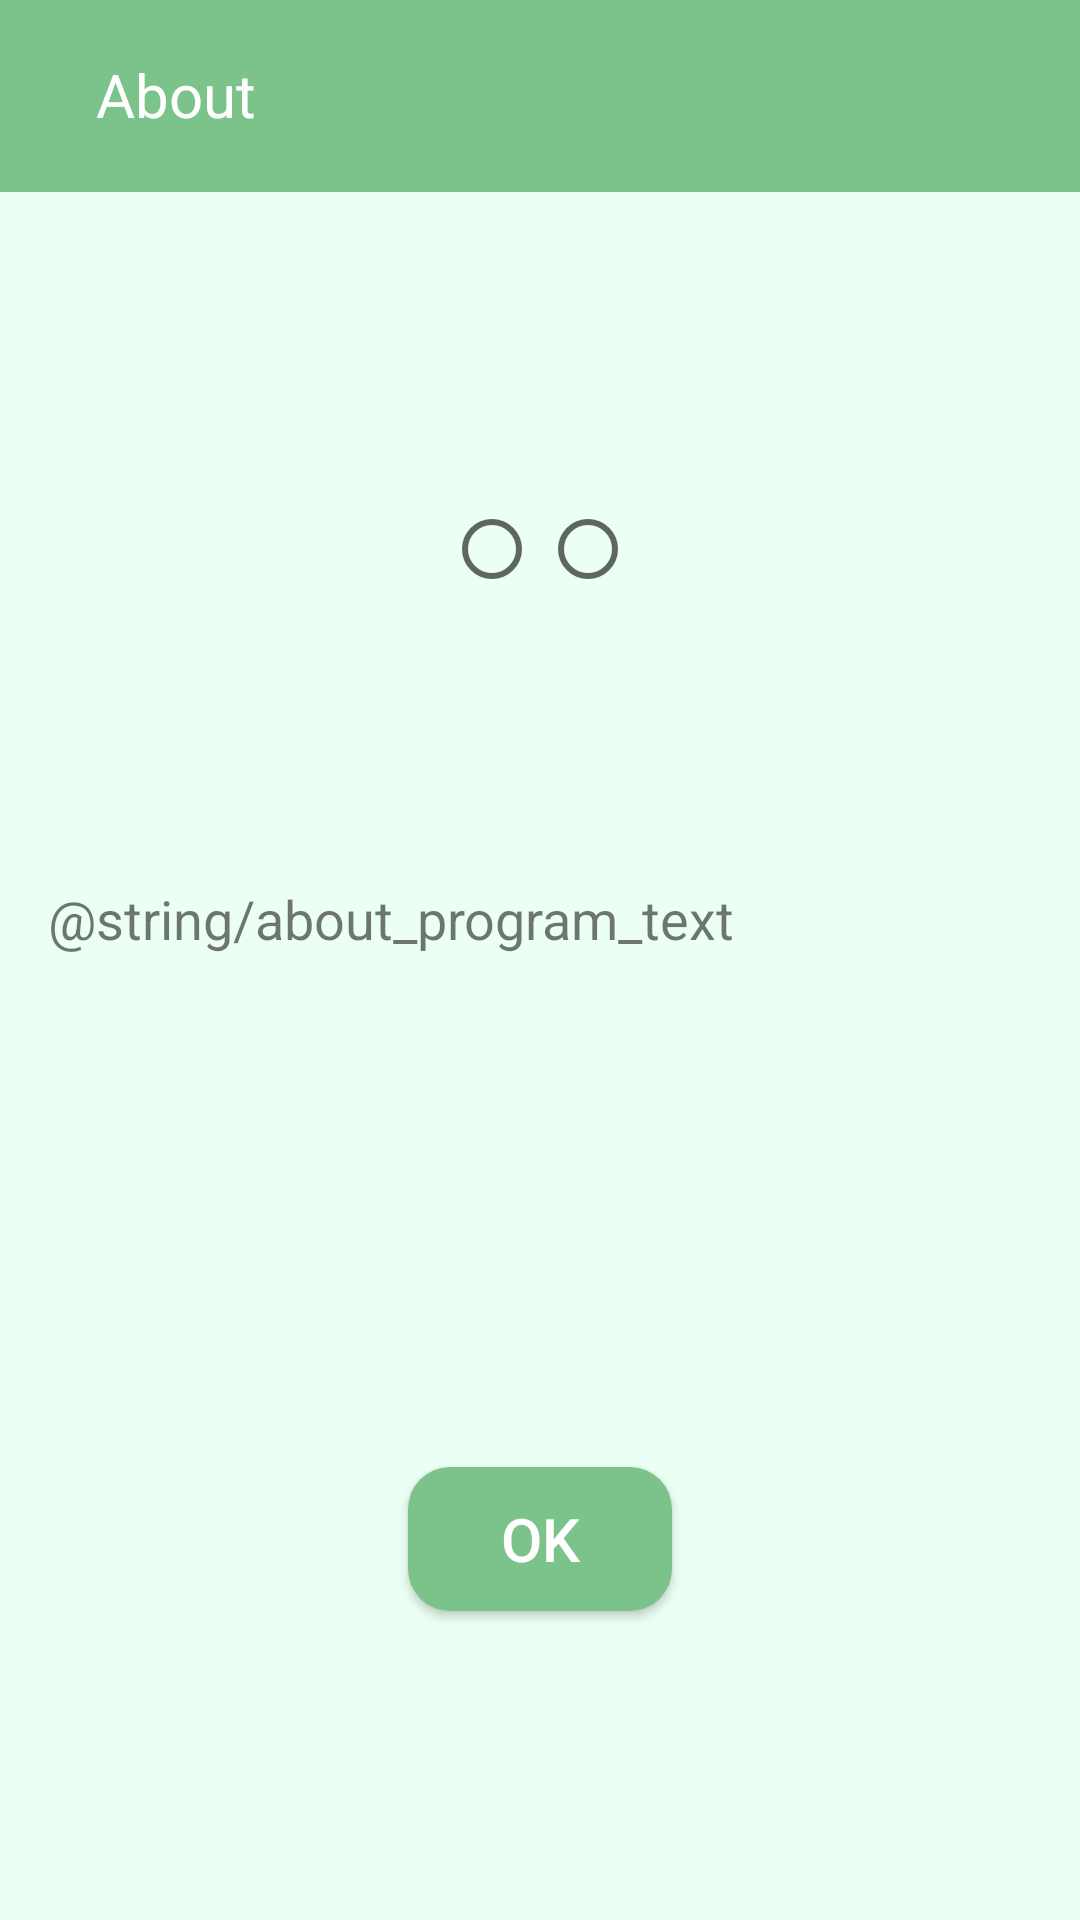

Reconstruct the res/layout file that produces this screen, plus the resources it refers to.
<!-- AndroidManifest.xml: application theme Theme.AppCompat.Light.NoActionBar -->
<!-- res/layout/about_dialog.xml -->
<androidx.constraintlayout.widget.ConstraintLayout xmlns:android="http://schemas.android.com/apk/res/android"
    xmlns:app="http://schemas.android.com/apk/res-auto"
    xmlns:tools="http://schemas.android.com/tools"
    android:id="@+id/relativeLayout"
    android:layout_width="match_parent"
    android:layout_height="match_parent"
    android:background="@color/background"
    android:orientation="vertical">

    <ImageView
        android:id="@+id/about_app_bar"
        android:layout_width="match_parent"
        android:layout_height="64dp"
        android:background="@color/colorAccent"
        android:contentDescription="@string/app_bar_about_descript"
        android:scaleType="center"
        android:src="@color/colorAccent"
        app:layout_constraintEnd_toEndOf="parent"
        app:layout_constraintStart_toStartOf="parent"
        app:layout_constraintTop_toTopOf="parent" />

    <ImageView
        android:id="@+id/about_app_icon"
        android:layout_width="wrap_content"
        android:layout_height="wrap_content"
        android:layout_marginStart="16dp"
        android:layout_marginLeft="16dp"
        android:layout_marginTop="16dp"
        android:src="@drawable/about_icon"
        android:contentDescription="@string/about_icon_descript"
        app:layout_constraintStart_toStartOf="parent"
        app:layout_constraintTop_toTopOf="parent" />

    <TextView
        android:id="@+id/about_app_title"
        android:layout_width="wrap_content"
        android:layout_height="wrap_content"
        android:layout_marginStart="16dp"
        android:layout_marginLeft="16dp"
        android:layout_marginTop="18dp"
        android:text="@string/about_program_category"
        android:textColor="@color/white"
        android:textSize="20sp"
        app:layout_constraintStart_toEndOf="@+id/about_app_icon"
        app:layout_constraintTop_toTopOf="parent" />

    <ScrollView
        android:id="@+id/about_app_text_constrain"
        android:layout_width="fill_parent"
        android:layout_height="100dp"
        android:layout_marginStart="16dp"
        android:layout_marginLeft="16dp"
        android:layout_marginEnd="16dp"

        android:layout_marginRight="16dp"
        android:fadeScrollbars="true"
        android:fadingEdgeLength="50dp"
        android:requiresFadingEdge="vertical"
        android:scrollbars="none"
        app:layout_constraintBottom_toTopOf="@+id/close_dialog_button"
        app:layout_constraintEnd_toEndOf="parent"
        app:layout_constraintHorizontal_bias="0.5"
        app:layout_constraintStart_toStartOf="parent"
        app:layout_constraintTop_toBottomOf="@+id/checkboxLayout">

        <LinearLayout
            android:layout_width="match_parent"
            android:layout_height="wrap_content"
            android:orientation="vertical">

            <TextView
                android:id="@+id/about_app_text"
                android:layout_width="wrap_content"
                android:layout_height="wrap_content"
                android:gravity="center"
                android:text="@string/about_program_text"
                android:textAlignment="center"
                android:textSize="18sp"
                app:layout_constraintBottom_toBottomOf="parent"
                app:layout_constraintEnd_toEndOf="parent"
                app:layout_constraintStart_toStartOf="parent"
                app:layout_constraintTop_toTopOf="parent" />
        </LinearLayout>
    </ScrollView>

    <Button
        android:id="@+id/close_dialog_button"
        android:layout_width="wrap_content"
        android:layout_height="wrap_content"
        android:layout_marginBottom="8dp"
        android:background="@drawable/button_toggle"
        android:paddingLeft="15dp"
        android:paddingTop="5dp"
        android:paddingRight="15dp"
        android:paddingBottom="5dp"
        android:text="@string/ok_button"
        android:textColor="@color/white"
        android:textSize="20sp"
        app:layout_constraintBottom_toBottomOf="parent"
        app:layout_constraintEnd_toEndOf="parent"
        app:layout_constraintHorizontal_bias="0.5"
        app:layout_constraintStart_toStartOf="parent"
        app:layout_constraintTop_toBottomOf="@+id/about_app_text_constrain" />

    <androidx.constraintlayout.widget.ConstraintLayout
        android:id="@+id/checkboxLayout"
        android:layout_width="wrap_content"
        android:layout_height="wrap_content"
        android:layout_marginTop="8dp"
        app:layout_constraintBottom_toTopOf="@+id/about_app_text_constrain"
        app:layout_constraintEnd_toEndOf="parent"
        app:layout_constraintHorizontal_bias="0.5"
        app:layout_constraintStart_toStartOf="parent"
        app:layout_constraintTop_toBottomOf="@+id/about_app_bar">

        <RadioGroup
            android:layout_width="wrap_content"
            android:layout_height="wrap_content"
            android:orientation="horizontal"
            app:layout_constraintBottom_toBottomOf="parent"
            app:layout_constraintEnd_toEndOf="parent"
            app:layout_constraintStart_toStartOf="parent"
            app:layout_constraintTop_toTopOf="parent">

            <RadioButton
                android:id="@+id/radioButton"
                android:layout_width="match_parent"
                android:layout_height="wrap_content"
                android:text="" />

            <RadioButton
                android:id="@+id/radioButton2"
                android:layout_width="match_parent"
                android:layout_height="wrap_content"
                android:text="" />

        </RadioGroup>

    </androidx.constraintlayout.widget.ConstraintLayout>

</androidx.constraintlayout.widget.ConstraintLayout>
<!-- resources referenced by this layout -->
<resources>
  <color name="background">#ebfff4</color>
  <color name="colorAccent">#7cc38b</color>
  <color name="white">#ffffff</color>
  <!-- drawable button_toggle (drawable) -->
  <?xml version="1.0" encoding="utf-8" standalone="no"?>
  <selector xmlns:android="http://schemas.android.com/apk/res/android">
      <item android:drawable="@drawable/button_press_shape"
          android:state_pressed="true" />
      <item android:drawable="@drawable/button_default_shape" />
  </selector>
  <string name="about_icon_descript">icon_des_descript</string>
  <string name="about_program_category">About</string>
  <string name="app_bar_about_descript">app_bar_about_descript</string>
  <string name="ok_button">OK</string>
  <!-- drawable button_press_shape (drawable) -->
  <?xml version="1.0" encoding="utf-8"?>
  <shape xmlns:android="http://schemas.android.com/apk/res/android"
      android:shape="rectangle">
      <corners android:radius="14dp" />
      <solid android:color="@color/colorPrimaryDark" />
  </shape>
  <!-- drawable button_default_shape (drawable) -->
  <?xml version="1.0" encoding="utf-8"?>
  <shape xmlns:android="http://schemas.android.com/apk/res/android"
      android:shape="rectangle">
      <corners android:radius="14dp" />
      <solid android:color="@color/colorAccent" />
  </shape>
  <color name="colorPrimaryDark">#2c9e44</color>
</resources>
